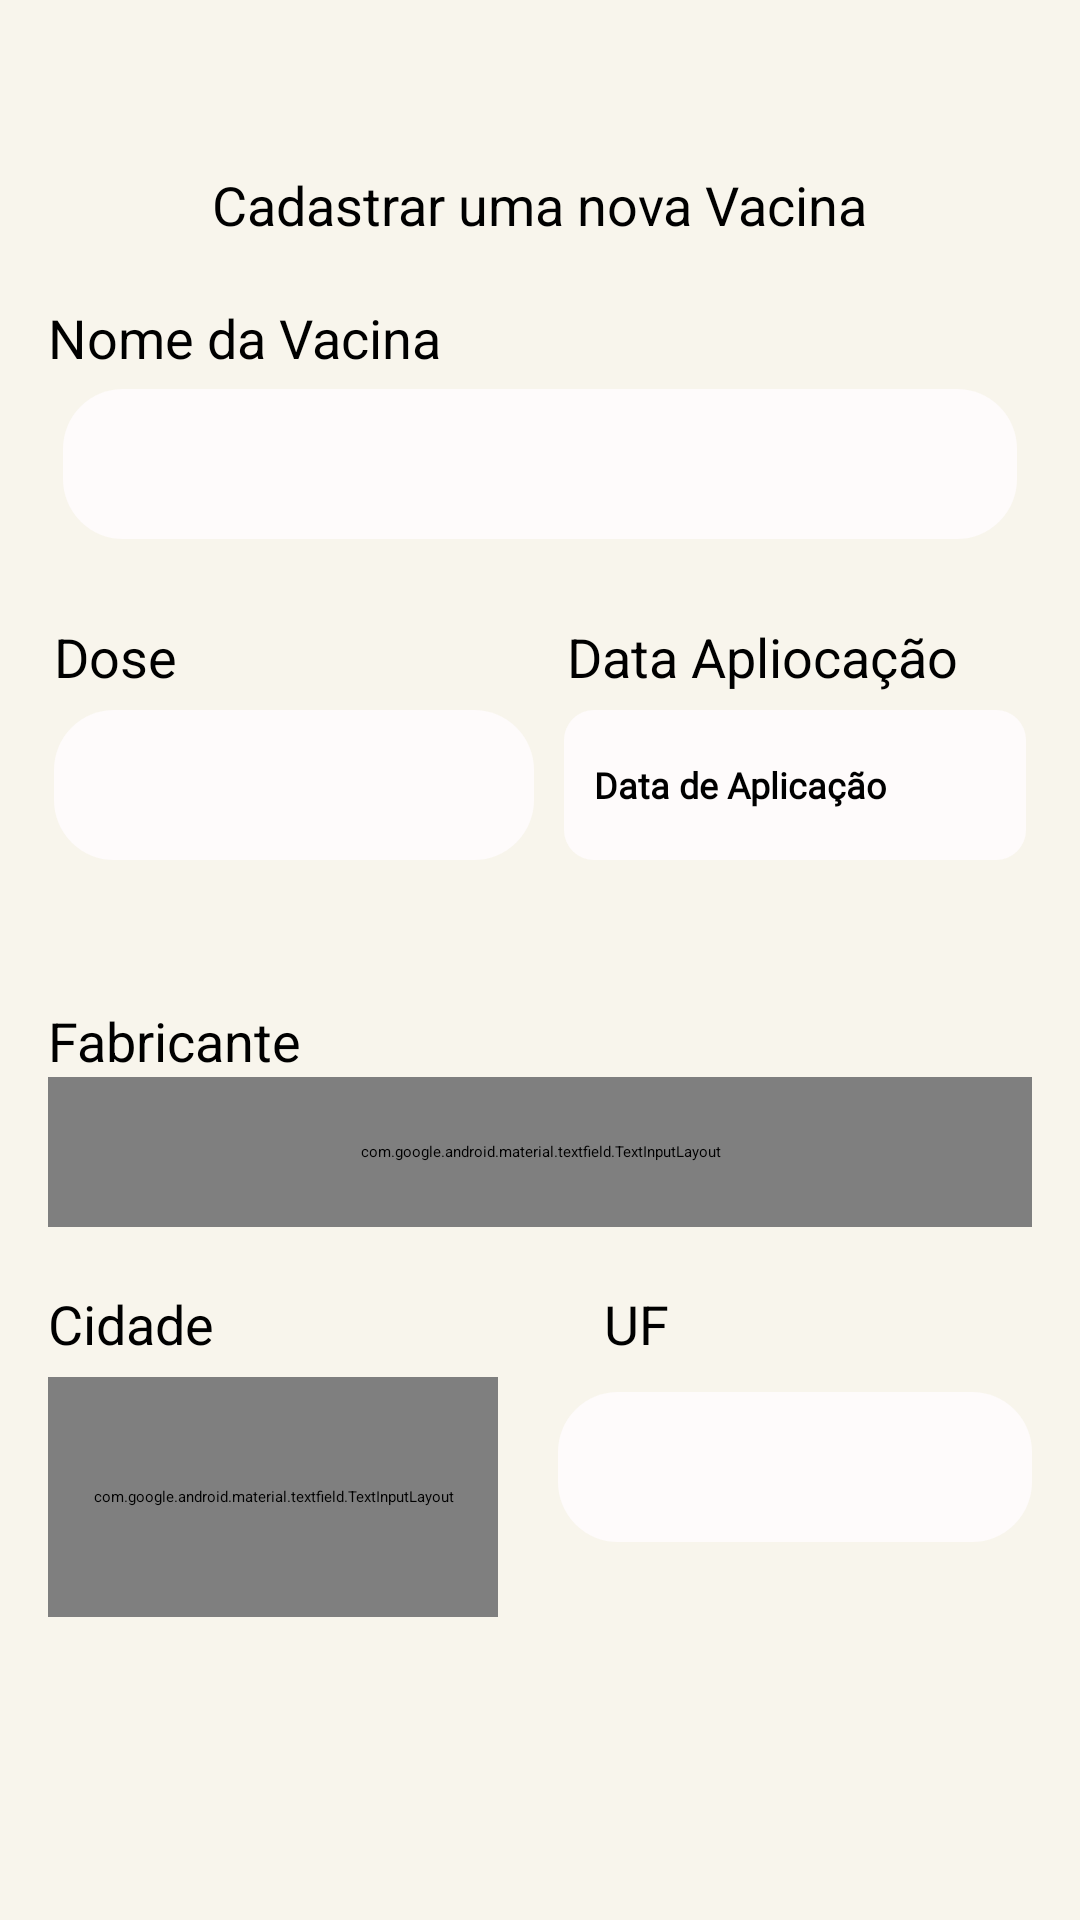

Layout XML and referenced resources for this Android screen:
<!-- AndroidManifest.xml: application theme Theme.SaudeConnect -->
<!-- res/layout/fragment_saveaccine.xml -->
<?xml version="1.0" encoding="utf-8"?>
<LinearLayout xmlns:android="http://schemas.android.com/apk/res/android"
    xmlns:tools="http://schemas.android.com/tools"
    xmlns:app="http://schemas.android.com/apk/res-auto"
    tools:context=".save_information_medical.SaveVaccineFragment"
    android:layout_width="match_parent"
    android:layout_height="match_parent"
    android:orientation="vertical"
    android:background="@color/color_light"
    android:padding="16dp">

    <ImageView
        android:id="@+id/imgBack"
        android:layout_width="30dp"
        android:layout_height="30dp"
        android:layout_gravity="left"
        android:layout_margin="5dp"
        android:src="@drawable/back_icon"
        app:layout_constraintStart_toStartOf="parent"
        app:layout_constraintTop_toTopOf="parent" />

    <TextView
        android:layout_width="wrap_content"
        android:layout_height="wrap_content"
        android:text="Cadastrar uma nova Vacina"
        android:textSize="18sp"
        android:layout_gravity="center"/>
    <TextView
        android:layout_width="wrap_content"
        android:layout_height="wrap_content"
        android:layout_marginTop="20dp"
        android:textSize="18sp"
        android:text="Nome da Vacina"/>

    <Spinner
        android:id="@+id/spinnerNameVaccine"
        android:layout_width="match_parent"
        android:layout_height="50dp"
        android:layout_margin="5dp"
        android:background="@drawable/button_login"
        android:backgroundTint="#FEFBFB"
        android:padding="2dp"
        android:fontFamily="@font/opens_sans"
        android:textStyle="bold"
        android:textColorHint="#003049"
        android:textColor="#000000"
        android:textSize="11sp" />



    <LinearLayout
        android:layout_width="match_parent"
        android:padding="2dp"
        android:layout_height="50dp">

        <TextView
            android:layout_width="wrap_content"
            android:layout_height="wrap_content"
            android:layout_marginTop="20dp"
            android:textSize="18sp"
            android:text="Dose"/>

        <TextView
            android:layout_width="wrap_content"
            android:layout_height="wrap_content"
            android:layout_marginStart="130dp"
            android:layout_marginTop="20dp"
            android:textSize="18sp"
            android:text="Data Apliocação"/>


    </LinearLayout>

    <LinearLayout
        android:layout_width="match_parent"
        android:padding="2dp"
        android:orientation="horizontal"
        android:layout_height="80dp">

        <Spinner
            android:id="@+id/spinnerDose"
            android:layout_width="160dp"
            android:layout_height="50dp"
            android:background="@drawable/button_login"
            android:backgroundTint="#FEFBFB"
            android:padding="2dp"
            android:fontFamily="@font/opens_sans"
            android:textStyle="bold"
            android:textColorHint="#003049"
            android:textColor="#000000"
            android:textSize="11sp" />

        <LinearLayout
            android:id="@+id/boxEditDate"
            android:layout_width="match_parent"
            android:layout_height="50dp"
            android:layout_gravity="left"
            android:layout_marginStart="10dp"
            android:background="@drawable/linear_layout_corner"
            android:orientation="horizontal"
            android:textColorHint="@color/black"
            app:boxCornerRadiusBottomEnd="10dp"
            app:boxCornerRadiusBottomStart="10dp"
            app:boxCornerRadiusTopEnd="10dp"
            app:boxCornerRadiusTopStart="10dp">

            <TextView
                android:id="@+id/txtEditDate"
                android:layout_width="wrap_content"
                android:layout_height="wrap_content"
                android:layout_gravity="center_vertical"
                android:layout_margin="10dp"
                android:fontFamily="@font/opens_sans"
                android:textStyle="bold"
                android:textColorHint="#003049"
                android:text="Data de Aplicação"
                android:textColor="@color/black"
                android:textSize="12sp" />


        </LinearLayout>


    </LinearLayout>

    <TextView
        android:layout_width="wrap_content"
        android:layout_height="wrap_content"
        android:layout_marginTop="20dp"
        android:textSize="18sp"
        android:text="Fabricante"/>


    <com.google.android.material.textfield.TextInputLayout
        android:id="@+id/boxEditManufacturer"
        android:layout_width="match_parent"
        android:layout_height="50dp"
        android:layout_gravity="left"
        android:elevation="10dp"
        android:hint="Ex: Fiocruz"
        android:textColorHint="@color/black"
        app:boxCornerRadiusBottomEnd="10dp"
        app:boxCornerRadiusBottomStart="10dp"
        app:boxCornerRadiusTopEnd="10dp"
        app:boxCornerRadiusTopStart="10dp">

        <com.google.android.material.textfield.TextInputEditText
            android:id="@+id/txtEditManufacturer"
            android:layout_width="match_parent"
            android:layout_height="wrap_content"
            android:background="@drawable/button_login"
            android:backgroundTint="#FEFBFB"
            android:fontFamily="@font/opens_sans"
            android:maxLines="1"
            android:textColor="#000000"
            android:textColorHint="#003049"
            android:textSize="10sp"
            android:textStyle="bold" />

    </com.google.android.material.textfield.TextInputLayout>



    <LinearLayout
        android:layout_width="match_parent"
        android:layout_height="50dp">

        <TextView
            android:layout_width="wrap_content"
            android:layout_height="wrap_content"
            android:layout_marginTop="20dp"
            android:textSize="18sp"
            android:text="Cidade"/>

        <TextView
            android:layout_width="wrap_content"
            android:layout_height="wrap_content"
            android:layout_marginStart="130dp"
            android:layout_marginTop="20dp"
            android:textSize="18sp"
            android:text="UF"/>


    </LinearLayout>

    <LinearLayout
        android:layout_width="match_parent"
        android:orientation="horizontal"
        android:layout_height="80dp">

        <com.google.android.material.textfield.TextInputLayout
            android:id="@+id/boxEditCity"
            android:layout_width="150dp"
            android:layout_height="match_parent"
            android:layout_gravity="left"
            android:elevation="10dp"
            android:textColorHint="@color/black"
            app:boxCornerRadiusBottomEnd="10dp"
            app:boxCornerRadiusBottomStart="10dp"
            app:boxCornerRadiusTopEnd="10dp"
            app:boxCornerRadiusTopStart="10dp">

            <com.google.android.material.textfield.TextInputEditText
                android:id="@+id/txtEditCity"
                android:layout_width="match_parent"
                android:layout_height="50dp"
                android:background="@drawable/button_login"
                android:backgroundTint="#FEFBFB"
                android:fontFamily="@font/opens_sans"
                android:textStyle="bold"
                android:textColorHint="#003049"
                android:maxLines="1"
                android:textColor="#000000"
                android:textSize="11sp" />

        </com.google.android.material.textfield.TextInputLayout>

        <Spinner
            android:id="@+id/spinnerUf"
            android:layout_width="match_parent"
            android:layout_height="50dp"
            android:layout_marginStart="20dp"
            android:background="@drawable/button_login"
            android:backgroundTint="#FEFBFB"
            android:padding="2dp"
            android:layout_marginTop="5dp"
            android:fontFamily="@font/opens_sans"
            android:textStyle="bold"
            android:textColorHint="#003049"
            android:textColor="#000000"
            android:textSize="11sp" />


    </LinearLayout>


    <ImageView
        android:id="@+id/imageView"
        android:layout_width="match_parent"
        android:layout_height="100dp"
        android:layout_marginTop="8dp"
        android:contentDescription="Imagem da Nota"
        android:scaleType="centerCrop" />

    <LinearLayout
        android:layout_width="wrap_content"
        android:layout_height="wrap_content" >

        <Button
            android:id="@+id/buttonChooseImage"
            android:layout_width="wrap_content"
            android:layout_height="wrap_content"
            android:text="Escolher Imagem" />

        <TextView
            android:layout_width="wrap_content"
            android:layout_height="wrap_content"
            android:textColor="@color/color_base"
            android:layout_marginStart="10dp"
            android:text="(OPICIONAL)"/>
    </LinearLayout>
    <Button
        android:id="@+id/buttonSaveVaccine"
        android:layout_width="wrap_content"
        android:layout_height="wrap_content"
        android:text="Salvar Vacina" />
</LinearLayout>
<!-- resources referenced by this layout -->
<resources>
  <color name="black">#FF000000</color>
  <color name="color_base">#52B788</color>
  <color name="color_light">#F8F5EC</color>
  <!-- drawable button_login (drawable) -->
  <?xml version="1.0" encoding="utf-8"?>
  <shape xmlns:android="http://schemas.android.com/apk/res/android"
      android:shape="rectangle">
  
      <solid android:color="@color/color_base" />
  
      <corners
          android:radius="20dp"/>
  
  </shape>
  <!-- drawable linear_layout_corner (drawable) -->
  <shape xmlns:android="http://schemas.android.com/apk/res/android">
      
      <solid android:color="#FEFBFB" />
  
      
      <corners
          android:radius="10dp"
          android:topLeftRadius="10dp"
          android:topRightRadius="10dp"
          android:bottomLeftRadius="10dp"
          android:bottomRightRadius="10dp" />
  </shape>
  <style name="Theme.SaudeConnect" parent="Base.Theme.SaudeConnect" />
  <style name="Base.Theme.SaudeConnect" parent="Theme.Material3.Light.NoActionBar">
          
          <item name="colorPrimary">@color/color_base</item>
          <item name="colorSecondary">@color/red</item>
          <item name="colorAccent">@color/color_light</item>
  
          <item name="colorSecondaryContainer">@android:color/transparent</item>
          
  
      </style>
  <color name="red">#F84955</color>
</resources>
